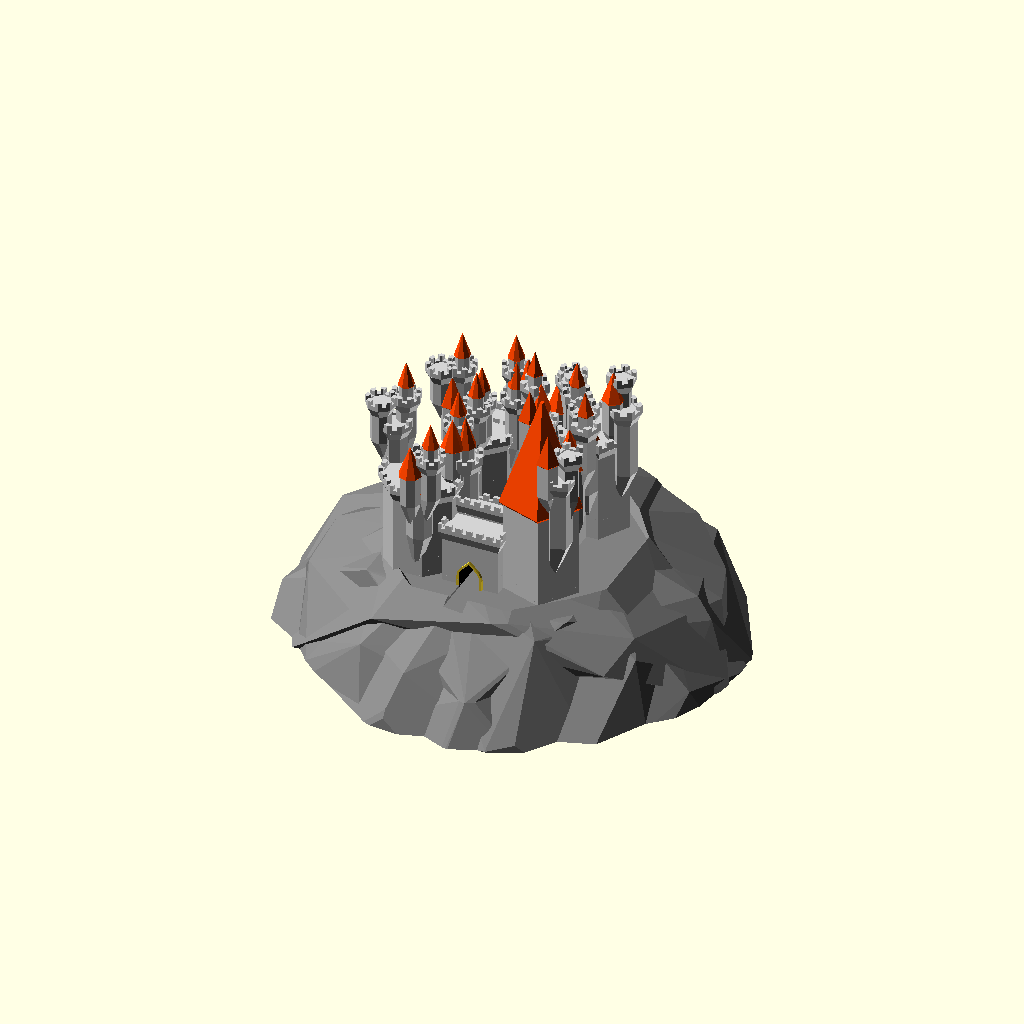
Cell 1: the model at its default parameters.
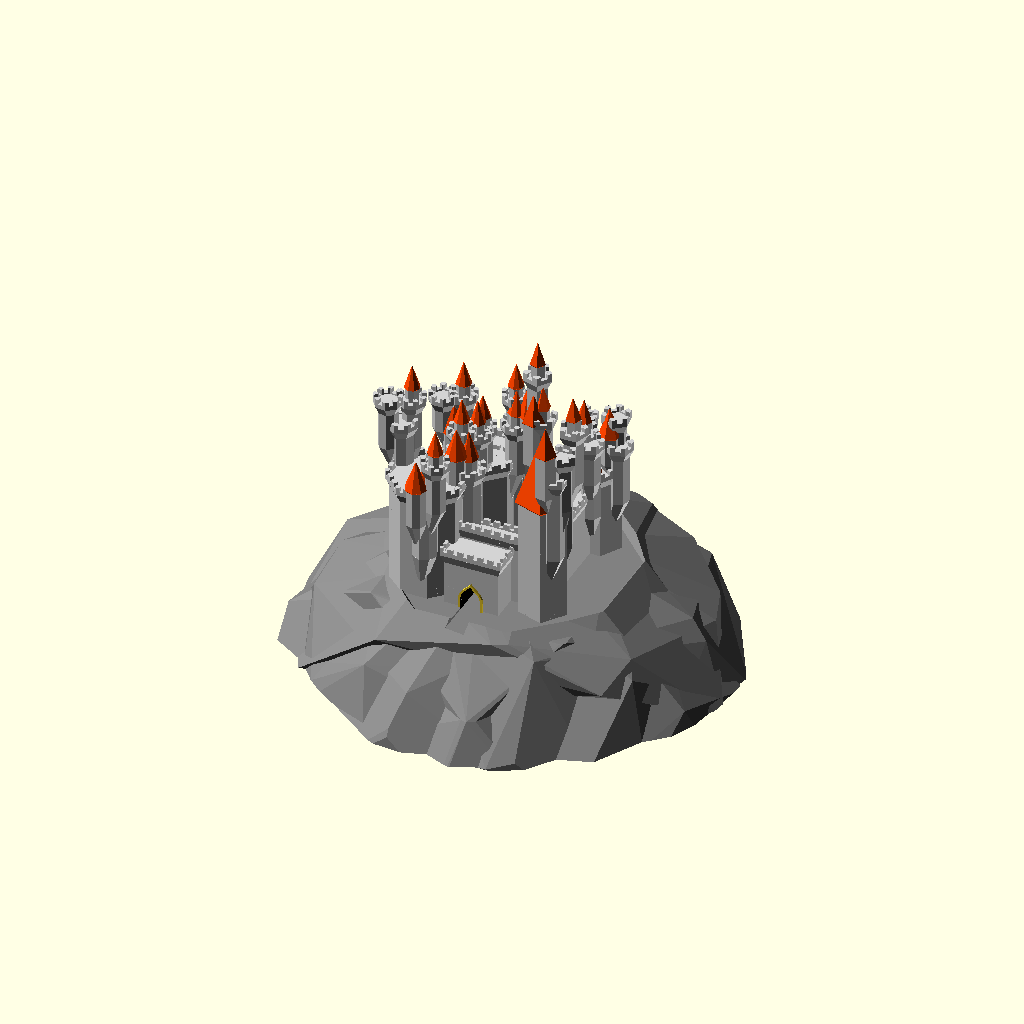
Cell 2 — structure_random_seed set to 400, the other parameters unchanged.
The same orthographic view direction (rotation 55°, 0°, 25°; colour scheme Cornfield) for every cell, with the view re-fitted per cell, so scale and position can differ between cells.
Source of the model, scadFiles/1682427/2662758.scad:
/*----------------------------------------------------------------------------*/

/*  Grand Castle Generator

/*  http://www.thingiverse.com/thing:1682427

/*

/*  Created by Ziv Botzer

/*  zivbot@gmail.com

/*

/*  Island generation code by Torleif 

/*  http://www.thingiverse.com/Torleif/about

/*

/*  License: Creative Commons - Attribution - Non-Commercial - Share Alike

/*

/*  8.8.2016  V2.0 up, with island and bug fixes

/*  20.7.2016 V1.0 on Thingiverse

/*----------------------------------------------------------------------------*/



// preview[view:south east, tilt:top diagonal]



// Master switch for details (windows, decorations...) - keep it off while you calibrate

generate_details = "Off"; // [Off, Basic, Full]



// Controls the big architectural changes

structure_random_seed = 90; // [1:1:400]



// Controls the small changes

detail_random_seed = 70; // [1:1:400]



// How many sides/facets for main perimiter wall

perimiter_sides = 4; // [4,5,6,8,12,60]



// Height in millimeters of a miniature knight visiting the castle

people_scale = 4; // [1:0.2:10]



// Wide & low structure (0), or narrow & tall (10)

tall_and_narrow = 5;  // [0:0.5:10]



// How many sub-elements

dense = 8;  // [0:0.5:10]



// Uniform & symmetric or a complete mess

chaos = 8; // [0:0.5:10]



// Island variations (0 = no island)

island_random_seed = 60; // [0:1:400]





/* [Hidden] */





/********** PLAY AND TEST AREA ***********



generate_details = "Off";

perimiter_sides = 8;

dense = 1;

people_scale = 7;

chaos = 7;

island_random_seed = 0;

tall_and_narrow = 5;



structure_random_seed = 992; 

detail_random_seed = 38; 

island_random_seed = 45;



*/



/*** Make every rebuild really random: ***



structure_random_seed = floor(rands(0,1000,1)[0]); 

detail_random_seed = floor(rands(0,1000,1)[0]); 

island_random_seed = floor(rands(1,1000,1)[0]);



echo("structure_random_seed=",structure_random_seed);

echo("detail_random_seed=",detail_random_seed);

echo("island_random_seed=",island_random_seed);



/*****************************************/



/*

// Place a 10x10cm square just for reference

translate([0,0,-1])

%cube([100,100,1],center=true);

*/



//********************** CONSTANTS *****************************



// Basics

sides_predef=[4,5,6,8,12,60]; // possible number of sides per polygon

$fn = 10; // Basic resolution (hardly affects anything, controlled locally)

overlap = 0.01; // used to make sure union/difference give nice results

max_roof_types = 3; // 4 allows for dome roofs

edge_margin_factor = 0.1;



// More constants



wall_thickness = 5; // [4:1:40]



window_width_base = 0.4*people_scale; // [1:0.5:10]

window_coverage = 0.1; // [0.1:0.1:1]



roof_flat_extend_ratio = 0.5; // [0.1:0.1:1] // Flat roofs - how wide?

pointed_roof_cone_base_ratio = 0.04; // ratio between inverted base cone of roof, and the cone of roof

roof_deco_spacing_height = 0.25*people_scale; // distance between ring decorations on the roofs

roof_pointed_ratio = 1.5; // [0.4:0.2:4]



turrets_roof_type = 0; // random



// collection of booleans for handling detail generation

gen_roof_decorations = (generate_details == "Basic") || (generate_details == "Full");

gen_windows = (generate_details == "Full");

gen_corbel_decoration = (generate_details == "Basic") || (generate_details == "Full");

gen_bricks = false;



gen_structure = true;

gen_roofs = true;







//********************** MAIN *****************************



tallness = tall_and_narrow/10; // = 0...1



// Setup perimiter values

max_height = 40;

max_diameter = 110;

min_perimiter_diameter = 30;

min_perimiter_height = 10;



//perimiter_sides = decide_number_of_sides(0, structure_random_seed);

perimiter_height = min_perimiter_height+(max_height-min_perimiter_height)*tallness;

perimiter_diameter = min_perimiter_diameter+(max_diameter-min_perimiter_diameter)*(1-tallness);



// Setup towers/turrets basic values

max_number_of_towers = (perimiter_sides <= 12)?perimiter_sides:12;



probability_of_towers = (dense/10)*3;

probability_of_turrets = dense/10;



perimiter_facet = perimiter_diameter*sin(180/max_number_of_towers); // facet width for perimiter



typical_tower_width = (0.6*perimiter_facet + 0.1*perimiter_sides)*(0.5 + 0.3*tallness)*(1 + 0.6*dense/10);

typical_tower_height = 1.3*perimiter_height;



turrets_height_ratio = 0.4+(1-tallness)*0.4;

turrets_width_ratio = 0.1+(dense/10)*0.3;

min_turret_width = 2*people_scale;

max_turret_width = 25;



gate_width = 2*people_scale;

gate_height = 3*people_scale;

    

gate_tower_width = chaos(3*gate_width, 0.5*gate_width, 2*gate_width);

gate_tower_height = chaos(1.4*gate_height, 0.1*gate_height, 0.5*gate_height);



island_height = perimiter_height*rands(0.7,1.5,1, island_random_seed)[0];

            



//*********************** MAIN *************************

union() {

difference() {

    

    translate([0,0,-overlap])

    union() {

        difference() {

            // walls

            turret_round ( perimiter_diameter, perimiter_height, false, perimiter_sides, 1, 2 );

            

            // negative volume

            if (gen_structure)

            color("Gainsboro")

            translate([0,0,-overlap])

            linear_extrude(200)

            rotate([0,0,correction_angle(perimiter_sides)])

            circle(d=perimiter_diameter-2*wall_thickness, $fn=perimiter_sides);

            

        }

        

        // gate tower

        translate([0,-inradius( perimiter_diameter, perimiter_sides ) /2 ])

        union() {

            //translate([0,0,-overlap])

            turret_round ( gate_tower_width, gate_tower_height, false, 4, 1, 2 );

        

            // Gate outer rim

            if (gen_structure)

            rotate([90,0,0])

            translate([0,gate_height/2,0])

            linear_extrude(inradius(gate_tower_width, 4)+2, center=true)

            special_rectangle(gate_width+people_scale/2, gate_height+people_scale/2);



        }

        

        // position towers around wall

        towers_symmetry = (chaos<7);

        count_till = towers_symmetry? ceil(max_number_of_towers/2)-1 : max_number_of_towers-1;



        rotate([0,0,perimiter_sides==5?-360/10:0])

        for (i = [0:count_till])

            if (rands(0,1,1,structure_random_seed+i*5)[0] <= probability_of_towers) {



                // give unique character to each tower

                m1 = (0.2+3*(1-tallness))*typical_tower_height;

                max_height_addition = (m1 < 40)?m1:40;

                    

                current_tower_width = chaos(typical_tower_width, 

                                        0.7*typical_tower_width,0.2*typical_tower_width,structure_random_seed*i);

                current_tower_height = chaos(typical_tower_height, 

                                        0.6*typical_tower_height,max_height_addition,structure_random_seed*i+2);

                

                current_tower_levels = ceil( current_tower_height / 

                                        chaos(30 * people_scale, 15*people_scale, 

                                        5*people_scale, detail_random_seed*i+2) );

                

                current_tower_sides = chaos_sides(perimiter_sides, detail_random_seed*i);

                current_tower_roof = chaos_roof(2, detail_random_seed*i);



                number_of_turrets = ceil(dense/3);

                number_recursion = ceil(dense/3);

                

                co = 0.97*perimiter_diameter/2;

                center_offset = chaos(co,0.2*co,0.1*co,structure_random_seed*i+2);

                                        

                                        

                rotate([0,0,i*(360/max_number_of_towers) + 360/max_number_of_towers/2 ])

                translate([0,center_offset,0])

                rotate([0,0,perimiter_sides==4?45:0]) {

                    turret_recursive(1, number_recursion,

                                    number_of_turrets,

                                    current_tower_width, 

                                    current_tower_height, 

                                    true, 

                                    current_tower_sides,

                                    current_tower_roof,

                                    detail_random_seed+i*100 );

                    

                    // add structure continuation below floor to prevent gaps

                    if (island_random_seed != 0) {

                        translate([0,0,-island_height+overlap])

                        turret_round(current_tower_width, island_height,

                                            false, current_tower_sides, 1, -1);

                    }

                }

                      

                //color("Blue")

                if (towers_symmetry)

                if ((perimiter_sides!=5) || ((perimiter_sides==5) && (i < count_till)) )

                rotate([0,0,-(i*(360/max_number_of_towers) + 360/max_number_of_towers/2) ])

                translate([0,center_offset,0])

                rotate([0,0,perimiter_sides==4?45:0]) {

                    turret_recursive(1, number_recursion,

                                    number_of_turrets,

                                    current_tower_width, 

                                    current_tower_height, 

                                    true, 

                                    current_tower_sides,

                                    current_tower_roof,

                                    detail_random_seed+i*100 );

                    

                    // add structure continuation below floor to prevent gaps

                    if (island_random_seed != 0) {

                        translate([0,0,-island_height+overlap])

                        turret_round(current_tower_width, island_height,

                                            false, current_tower_sides, 1, -1);

                    }

                }



        }  

    }

    



    // gate inner cut!

    if (gen_structure)

    color("Black")

    translate([0,0,-overlap])

    rotate([90,0,0])

    translate([0,gate_height/2,0])

    linear_extrude(500)

    special_rectangle(gate_width, gate_height);

    

    // trim everything below 0 Z

    if ((gen_structure) && (island_random_seed == 0))

    translate([0,0,-50])

    cube([500, 500, 100], center=true);

} // difference



    // ISLAND

    if (island_random_seed != 0)

        Island ( perimiter_diameter*rands(1,1.5,1, island_random_seed)[0]+max_turret_width*

            rands(0.1,0.5,1, island_random_seed)[0], 

        island_height,

        rands(-5,5,1, island_random_seed)[0],

        floor(rands(0,2,1, island_random_seed)[0]) ,perimiter_sides, island_random_seed,

        gate_tower_width);

}





/**************************************************************

   Helper functions

***************************************************************/



// chaos decides whether to randomize a value, and if so - what should be the value (val+-variance)

function chaos ( val, minus,plus, rseed=detail_random_seed ) = 

    val + ( (rands(-5,10,1,rseed)[0]>=chaos)? 0 : (chaos/10)*rands(-minus,plus,1,rseed)[0] );



function chaos_sides ( val, rseed=detail_random_seed ) = 

    (rands(-5,10,1,rseed)[0]>=chaos)? val : decide_number_of_sides(0,rseed);



function chaos_roof ( val, rseed=detail_random_seed ) = 

    (rands(-5,10,1,rseed)[0]>=chaos)? val : decide_roof_type(0,rseed);





function decide_roof_type( t, rseed ) = (t==0)? floor(rands(0,max_roof_types-0.01,1,rseed)[0]+1) : t;



function decide_number_of_sides ( s, rseed ) = (s==0) ? 

        sides_predef[ floor( rands(0,len(sides_predef)-0.01,1,rseed)[0] ) ] : s;



// the correction angle makes sure all polygons (no matter how many sides) align on one side

function correction_angle ( sides ) = (sides==4)?45: (sides==5)?18: (sides==8)?22.5: (sides==12)?15:0;



function decide_dimension ( dim, minimum, random_min, random_max, rseed ) =

     (dim == 0)? round(rands(random_min, random_max, 1, rseed)[0]) : (

     (dim >= minimum )? dim : minimum );



function inradius ( R, sides ) = R * cos( 180 / sides ); // inradius of the polygon shape













/**************************************************************

   Generate turrets with recursive children

***************************************************************/

module turret_recursive ( current_depth, max_recursion, number_children, w, h, main_tower, sides_, roof, rseed ) {

    

    if (current_depth <= max_recursion)

    union() {

        

        // how many sides if this were a main tower

        sides = decide_number_of_sides (sides_, rseed+current_depth );

        

        // decide roof type

        main_tower_roof_type = decide_roof_type (roof, rseed+current_depth);

        

        this_roof_type = (main_tower)? main_tower_roof_type : 

            decide_roof_type (turrets_roof_type, rseed+current_depth );

        

        // GENERATE TOWER/TURRET

        turret_round(w, h, !main_tower, sides, roof_pointed_ratio, this_roof_type);

        

        inradius = w * cos( 180 / sides ); 



        if (number_children >= 1)

        for (i = [1:number_children]) {

            r1 = rands(-200,200,1,rseed + i*10 + current_depth*100)[0];

            v1 = inradius*0.55;  // y (offset from center) translation of children

            

            // calc width of children

            cw1 = w*turrets_width_ratio;

            cw2 = (cw1 > min_turret_width)?cw1:min_turret_width; // set a minimum to turrets width

            t_width = (cw2 < max_turret_width)?cw2:max_turret_width; // set a maximum to turrets width

            

            t_height = h*turrets_height_ratio;

        

            z_transform = rands(2*t_width,1.0*h,1,rseed + i + current_depth)[0];



            rotate([0,0, r1 ] )

            translate([0,v1, z_transform])

            turret_recursive(current_depth+1, max_recursion, number_children-1, t_width, t_height, false, sides_, roof, rseed*i );

            

            /*if (next_levels_symmetry=="Yes") 

                rotate([0,0, 360-r1 ] )

                translate([0,v1, z_transform])

                turret_recursive(current_depth+1, max_recursion, number_children, t_width, t_height, false, sides_, roof, rseed*i+10 );*/

        }

    }

}







/**************************************************************

   Generate a complete turret

***************************************************************/

module turret_round ( w, h, generate_bottom, sides, roof_ratio, roof_type_ ) {



    body_height = h;

    roof_height = w*roof_ratio;

    base_height = w*2;

   

    //rotate([0,0,(sides==4)?45:0])

    rotate([0,0,correction_angle(sides)])

    union() {

        

        // roof

        translate([0,0,body_height-overlap])

           turret_roof (w, roof_height, sides, roof_type_);

       

        // body of turret

        if(gen_structure)

        turret_body(w, body_height, sides);



        // under part

        if(gen_structure)

        translate([0,0,overlap])

        if (generate_bottom) {

            color("Gainsboro")

             turret_base(w, base_height, sides);

        }

        

    }

}





/**************************************************************

   Generate turret ROOF according to type

***************************************************************/

module turret_roof ( w, h, sides, rtype ) {



    union() {



        if (rtype == 1) {

            // pointed roof

            if (gen_roofs)

                roof_pointed ( w, h, sides );

        }

        else if (rtype == 2) {

            // flat roof

            if(gen_structure)

                roof_flat (w, 1.8*people_scale, sides);

        }

        else if (rtype == 3) {

            // flat and point

            if(gen_structure) {

                roof_flat (w, 1.8*people_scale, sides);

                translate([0,0,0.5*people_scale-overlap])

                    turret_body ( 0.7*w, 2*people_scale, sides );

            }

            if (gen_roofs)

                translate([0,0,1.5*people_scale + people_scale-2*overlap])

                roof_pointed ( 0.7*w, 0.8*h, sides );

        }

        else if (rtype == 4) {

            // Dome

            if(gen_structure) {

                roof_flat (w, 1.1*people_scale, sides);

                translate([0,0,0.5*people_scale-overlap])

                    turret_body ( 0.7*w, people_scale, sides );

            }

            if (gen_roofs)

                translate([0,0,0.5*people_scale + people_scale-2*overlap])

                roof_dome ( 0.7*w, 0.8*h, sides );

        }

        

    }

}





/**************************************************************

   Generate FLAT ROOF with decorations

***************************************************************/

module roof_flat ( w, h, sides ) {



    roof_bottom_part_height = 1.8*roof_flat_extend_ratio*people_scale;

    roof_top_part_height = h-roof_bottom_part_height;

    

    roof_top_width = w+1.8*roof_flat_extend_ratio*people_scale;

    roof_overhang = (roof_top_width - w);

    

    roof_scale = roof_top_width / w;

    

    shortest_radius = w * cos( 180 / sides ) / 2; 

        // ^-- for polygons with low number of sides, gives the constrained radius

    

    circular_n = (sides <= 12)?sides:12;

    

    correct = correction_angle(sides);

    

    color("LightGrey")

    union() {

        translate([0,0,roof_bottom_part_height-overlap])

        difference() 

        {

            // top part 

            

            linear_extrude(roof_top_part_height)

            circle(d=roof_top_width,$fn=sides);

            

            // emboss center

            translate([0,0,0.3*roof_top_part_height])

            linear_extrude(roof_top_part_height)

            circle(d=w,$fn=sides);

            

            // cut archers slots

            translate([0,0,0.5*roof_top_part_height])

            pattern_around_polygon (roof_top_width, roof_top_part_height, sides, 

                                0, 0,

                               element_max_width=people_scale, 

                               element_height=roof_top_part_height, 

                               extrude_length=people_scale,

                               distribution_ratio=1 )

                square([0.4,1], center=true);

        }



        

        

        // base part with corbels

        difference() {

            linear_extrude(roof_bottom_part_height, scale=roof_scale)

             circle(d=w*1.0,$fn=sides);

        

            if (gen_corbel_decoration)

            translate([0,0,-0.1*roof_bottom_part_height])

            pattern_around_polygon (roof_top_width, roof_bottom_part_height, sides, 

                                    people_scale, 0,

                                    element_max_width=0.7*people_scale, 

                                    element_height=roof_bottom_part_height, 

                                    extrude_length=roof_overhang,

                                    distribution_ratio=1 )

                                    special_rectangle(0.6,1);

            

            

            /*pattern_around_polygon (w, h, sides, 

            width_padding, height_padding,

            element_max_width, element_height, 

            extrude_length, distribution_ratio)*/

        }

    }

}



/**************************************************************

   Generate POINTED ROOF with decorations

***************************************************************/

module roof_pointed ( w, h, sides ) {

    

    roof_inverted_cone_height = h*pointed_roof_cone_base_ratio;

    roof_cone_height = h - roof_inverted_cone_height;





    roof_cone_base_width = w + 2*roof_inverted_cone_height;

    

    roof_tip_scale = 0.05;

    

    roof_cone_delta = roof_cone_base_width - roof_cone_base_width*roof_tip_scale;

    

    shortest_radius = w * cos( 180 / sides ) / 2; 

        // ^-- for polygons with low number of sides, gives the constrained radius



    union() {

        // roof cone

        color("OrangeRed")

        translate([0,0,roof_inverted_cone_height-overlap])

          linear_extrude(roof_cone_height, scale=roof_tip_scale)

          circle(d = roof_cone_base_width, $fn=sides);



        // up-side-down cone below roof cone

        color("OrangeRed")

        linear_extrude(roof_inverted_cone_height, scale=roof_cone_base_width/w)

          circle(d = w, $fn=sides); 







        // generate decos

       color("OrangeRed") 

        if (gen_roof_decorations) {



            translate([0,0,roof_inverted_cone_height]) {

                

                // small roofs around base of roof

                default_size = window_width_base*1.5;

                s = (sides <= 12)?sides:12;

                mx = 0.7*roof_cone_base_width*3.14/s;

                

                deco_size = (default_size <= mx)?default_size:mx;

                

                translate([0,0,overlap])

                intersection() {

                    pattern_around_polygon ( 0.95*roof_cone_base_width,

                                    deco_size+0.1, sides, 

                                    0.05*roof_cone_base_width,

                                    0, // vertical margin

                                    element_max_width=deco_size, 

                                   element_height=deco_size, 

                                   extrude_length=0.5*roof_cone_base_width,

                                   distribution_ratio=1 )

                        special_rectangle(0.8,1);



                    translate([0,0,-overlap])

                    linear_extrude(deco_size+1)

                    circle(d=roof_cone_base_width-overlap, $fn=sides);

                }

               

                // round horz rails along roof

                rail_spacing = 2*roof_deco_spacing_height;

                how_many_rows =  floor( roof_cone_height / rail_spacing);

                if (how_many_rows>1) {

                    rail_spacing2 = roof_cone_height / how_many_rows;

                    rail_height = 0.1*rail_spacing2;

                

                    color("Maroon")

                    for (i = [1:how_many_rows-1]) {

                        translate([0,0,i*rail_spacing2])

                            linear_extrude(rail_height)

                            circle(d = roof_cone_base_width-i*(roof_cone_delta/how_many_rows), $fn=sides);

                    }

                }

                

                

            }

        }

    }



}





/**************************************************************

   Generate turret BODY with decorations

***************************************************************/

module turret_body ( w, h, sides ) {



    difference () {

        color("LightGrey")

        linear_extrude(h, convexity = 2) circle (d=w, $fn=sides);

        

        // _____Generate windows______

        color([0.3,0.3,0.3])

        if (gen_windows) {

            windows_start_height = 0.3*h;

            

            translate([0,0,windows_start_height])

            pattern_around_polygon (w, h-windows_start_height, sides, 

                                    edge_margin_factor*w,

                                    edge_margin_factor*h,

                                    window_width_base,

                                    people_scale,

                                    0.2*w,

                                    window_coverage )

                scale([0.8,1/4,1])

                special_rectangle(0.8,3);

        }

        

        // _____Generate brick pattern______

        color("DarkGray")

        if (gen_bricks) {

            

            how_many_rows =  floor( (h-brick_space) / (brick_height+brick_space));

            brick_height2 = (h-((how_many_rows-1)*brick_space)) / how_many_rows;

            

            how_many_cols = floor(w*3.1416/brick_horz);

            bricks_angle = 360/how_many_cols;



            difference () {

            

                union() {

                    // create the horizontal slots between the rows of bricks

                    for (i = [1: 1:how_many_rows-1] ) {

                        translate([0,0,i*(brick_height2+brick_space)-brick_space]) {

                                linear_extrude(brick_space,false) {

                                    circle(d = w*1.5, $fn=sides);

                            }

                        }

                    }

            

                    // create the vertical slots between the columns of bricks + random rotation

                    union()

                    for(vi = [0:how_many_rows-1]) {

                        rand_rotate = rands(0,1,1)[0];

                        translate([0,0,brick_height2/2+vi*(brick_height2+brick_space)])

                        for (i = [0: 1:(how_many_cols/2)-1] ) {

                            rotate([0,0,(i+rand_rotate)*bricks_angle])

                            color ("DimGray")

                            cube([brick_space, 1.1*w, brick_height2+0.2], center=true);

                        }

                    }

                    

                }

                

                // substract middle volume 

                translate([0,0,-0.5])

                linear_extrude(h+5) circle (d=w-brick_space_depth*2, $fn=sides);

            }

        }

        

    }    

    

}





/**************************************************************

   Generate turret BASE with decorations

***************************************************************/

module turret_base ( w, h, sides ) {



    circular_n = (sides <= 6)?sides:6;

    shortest_radius = w * cos( 180 / sides ) / 2; 

    

    correct = correction_angle(sides);

    

    color("Gainsboro")

    rotate([0,0,(sides==4)?-45:0]) // fix square alignment

    union () {

        // inverted cone

        translate([0,-w/2,0])

        rotate([180,0,0])

        linear_extrude(height = h, scale=0.1, convexity = 3)

        translate([0, -w/2, 0])

        rotate([0,0,(sides==4)?45:0]) // fix square alignment

         difference() {

             

             circle(d = w, $fn=sides);

         

             if (gen_corbel_decoration) {

                rotate([0,0,correct])

                for (i = [0:circular_n-1]){

                    d_ = 0.5*3.1416*w/circular_n;

                    rotate([0,0, i*(360/circular_n) ])

                    translate([0,1.1*shortest_radius,0])

                    circle(d=d_, $fn=sides*4);

                }

            }

         }

         

        if (gen_corbel_decoration) {

            translate([0,-w/4,0])

            rotate([180,0,0])

             linear_extrude(height = h/2, scale=0.1, convexity = 3)

             translate([0, -w/4, 0])

             rotate([0,0,(sides==4)?45:0])

             circle(d = w, $fn=sides);

         }

        

   }

}



/**************************************************************

   Generate rectangle with pointed 45deg tip (for windows and other decorations)

***************************************************************/

module special_rectangle (w, h) {

    // if h is too small its ignored

    // ^-- thats not good behaviour, leading to misalignment <<<<

    offs = sqrt(2*pow(w/2,2));

    rotate([180,0,0])

    translate([0,-h/2,0])

    union() {

        hull() {

            translate([0,offs/2,0])

            rotate([0,0,45])

            square(w/2,center=true);



            difference() {

                translate([0,offs,0])

                circle(d=w, $fn=20);

                

                // substract for half circle

                translate([0,offs+w/2,0])

                square([w*1.1,w],center=true);

            }

        }

        if (h > offs)

                translate([0,offs+(h-offs)/2,0])

                square([w,h-offs],center=true);

    }

}





/**************************************************************

   module for distributing elements along floors, sides and per each facet

***************************************************************/

module pattern_around_polygon (w, h, sides, 

            width_padding, height_padding,

            element_max_width, element_height, 

            extrude_length, distribution_ratio) {

// distribute child geometry along sides of defined polygon (w,h,sides)

// size of 2D element given should be 1X1 to completely fill the grid, or smaller for partial.



    h2 = h-height_padding;



    vertical_n = floor(h2/element_height); // how many rows of elements

    element_height2 = h2/vertical_n;



    // treat circular as (diameter/element_width) sided

    circular_n = (sides > 12)? floor(w*3.1415/(element_max_width)): sides; 



    ww = w*sin(180/circular_n); // facet width calculated per circular_n

    element_width = (ww<element_max_width)?ww:element_max_width; // limit window width



    // for circular only one element per facet

    side_length = w*sin(180/sides)-width_padding;

    elements_per_facet = (sides <= 12) ?

                floor ( side_length / element_width ) : 1;

    

    element_width2 = (sides <= 12) ?

                side_length / elements_per_facet : element_width;

    

    inradius = w * cos( 180 / sides ); // inradius of the polygon shape

    

    delta_per_facet = 0.5*(elements_per_facet-1) * element_width2;

    

    rotate([0,0,correction_angle(sides)])

    for (a=[1:1:vertical_n]) // per each floor

    for (b=[0:1:circular_n]) {   // per each side

        for (c=[0:1:elements_per_facet-1]) // per each facet with multiple windows

        if (rands(0,1,1,detail_random_seed*a*b*c)[0] <= distribution_ratio)

        rotate([0,0,b*360/circular_n])

        translate([-delta_per_facet + c*element_width2,0,0])

        translate([0,inradius/2,(a-0.5)*(h2/vertical_n) + height_padding/2]) {

            union() {

                rotate([90,0,0]) {

                    linear_extrude(extrude_length,center=true)

                    scale([element_width2, element_height2])

                    children(0);

                }

            }

        }

    }

}











module Island(r,h,over,moat,sides=4, rseed, gate_tower_width){



    color("Gray")

    intersection(){ 





    translate([0,0,-h])

        cylinder(2*h,r*1.1,r*1.1);// cut it all to size

        

    

    difference(){ //Island minus cortyard and gate



    union(){

        



        ps=correction_angle(perimiter_sides);

        // main cliff blocks



        loops=3;

        l=30;// num points

        n=30;// num faces

        

        for(loop=[0:loops]){

            

            z=rands(0,360,l+1,rseed+loop);

            t=rands(90,180,l+1,rseed+loop+1);

            v21=rands(0,l-1,n*3+1,rseed+loop);



            v1 = [ for(i=[0:l])               

                [sin(z[i])*cos(t[i]),cos(z[i])*cos(t[i]),sin(t[i])]];



            v2 = [for(j=[0:n])[floor(v21[j]),floor(v21[j+n]),floor(v21[j+n+n])]]; 





            hull()

            translate([0,-people_scale*.65+over*2,-h*2.2])

            scale([r*0.95,r*0.95,h*2.66-r*0.01+over])

            polyhedron(v1, v2);



        }



        // castle and gate footprint

        union(){

            midr=rands(-1,1,1,rseed)[0]*25;

            

            hull(){



                translate([0,0,-h*0.05]) 

                rotate([0,0,ps])

                linear_extrude(1, 0, convexity = 3) 

                offset(r = 0.5*people_scale)

                    circle(r/2,$fn=sides);



                // footprint

                translate([0,-5,-h*0.6])

                rotate([0,0,midr])

                linear_extrude(1, 0, convexity = 3) 

                offset(r = people_scale)

                  circle(r*0.65,$fn=sides); // footprint half way down



                // gate tower footprint

                translate([0,-inradius( perimiter_diameter, perimiter_sides ) /2 ])

                union() {

                   turret_round ( gate_tower_width+people_scale*2, 1, false, 4, -1, -1 );

                   linear_extrude(1, 0, convexity = 3) 

                        offset(r = people_scale)

                        square([gate_width+3,gate_tower_width], center=true);

                }

            }



            hull(){

                translate([0,-5,-h*0.6])

                rotate([0,0,midr])

                linear_extrude(1, 0, convexity = 3)

                offset(r = people_scale)

                circle(r*0.65,$fn=sides  );





                translate([0,0,-h*2])

                rotate([0,0,rands(0,45,1,rseed)[0]])

                linear_extrude(1, 0, convexity = 3) 

                offset(r = people_scale)

                circle(r,$fn=sides /2);

                

                translate([0,0,-h*2])

                rotate([0,0,rands(0,360,1,2*rseed)[0]])

                linear_extrude(1, 0, convexity = 3) 

                offset(r = 4)

                circle(r,$fn=sides  );



            }

        }

    }

       



    //////////////////////shapes the top of the island to fit the castle

    // negative volume

    if (gen_structure)

    translate([0,0,-overlap+0.95])

    linear_extrude(200)

    rotate([0,0,correction_angle(perimiter_sides)])

    circle(d=perimiter_diameter-2*wall_thickness + 2*overlap, $fn=perimiter_sides);

    

    // gate inner cut!

    if (gen_structure)

    translate([0,0,-overlap-0.051])

    rotate([90,0,0])

    //translate([0,(3*people_scale)/2+1,perimiter_diameter/2 -3*people_scale])

    translate([0,(3*people_scale)/2+1,0])

    linear_extrude(15*people_scale)

    special_rectangle(2.01*people_scale, 3*people_scale); 

    

    if (gen_structure)

        translate([0,0,-overlap-0.051])

        rotate([90,0,0])

        translate([0,(3*people_scale)/2+1,perimiter_diameter/2 -3*people_scale+1])

        linear_extrude(20*people_scale)

        special_rectangle(2.01*people_scale, 3*people_scale);



    if (moat==1){   

        hull(){ 

            translate ([0,0,1.8])

            rotate([0,0,0])

            turret_round ( perimiter_diameter+max_turret_width*1.1, 1, false, perimiter_sides*2,0,0);

           

            color("Grey") 

            translate ([0,0,1.8+h*2])

            scale([2,2,1])

            rotate([0,0,0])

            turret_round ( perimiter_diameter+max_turret_width*1.1, h, false, perimiter_sides*3,0,0); }}



    }

    }

}





// And they lived happily ever after...
Customizer parameters (derived from the source; name, type, default, range or options):
generate_details: string, default "Off", options "Off", "Basic", "Full"
structure_random_seed: number, default 90, range 1 to 400, step 1
detail_random_seed: number, default 70, range 1 to 400, step 1
perimiter_sides: number, default 4, options 4, 5, 6, 8, 12, 60
people_scale: number, default 4, range 1 to 10, step 0.2
tall_and_narrow: number, default 5, range 0 to 10, step 0.5
dense: number, default 8, range 0 to 10, step 0.5
chaos: number, default 8, range 0 to 10, step 0.5
island_random_seed: number, default 60, range 0 to 400, step 1
